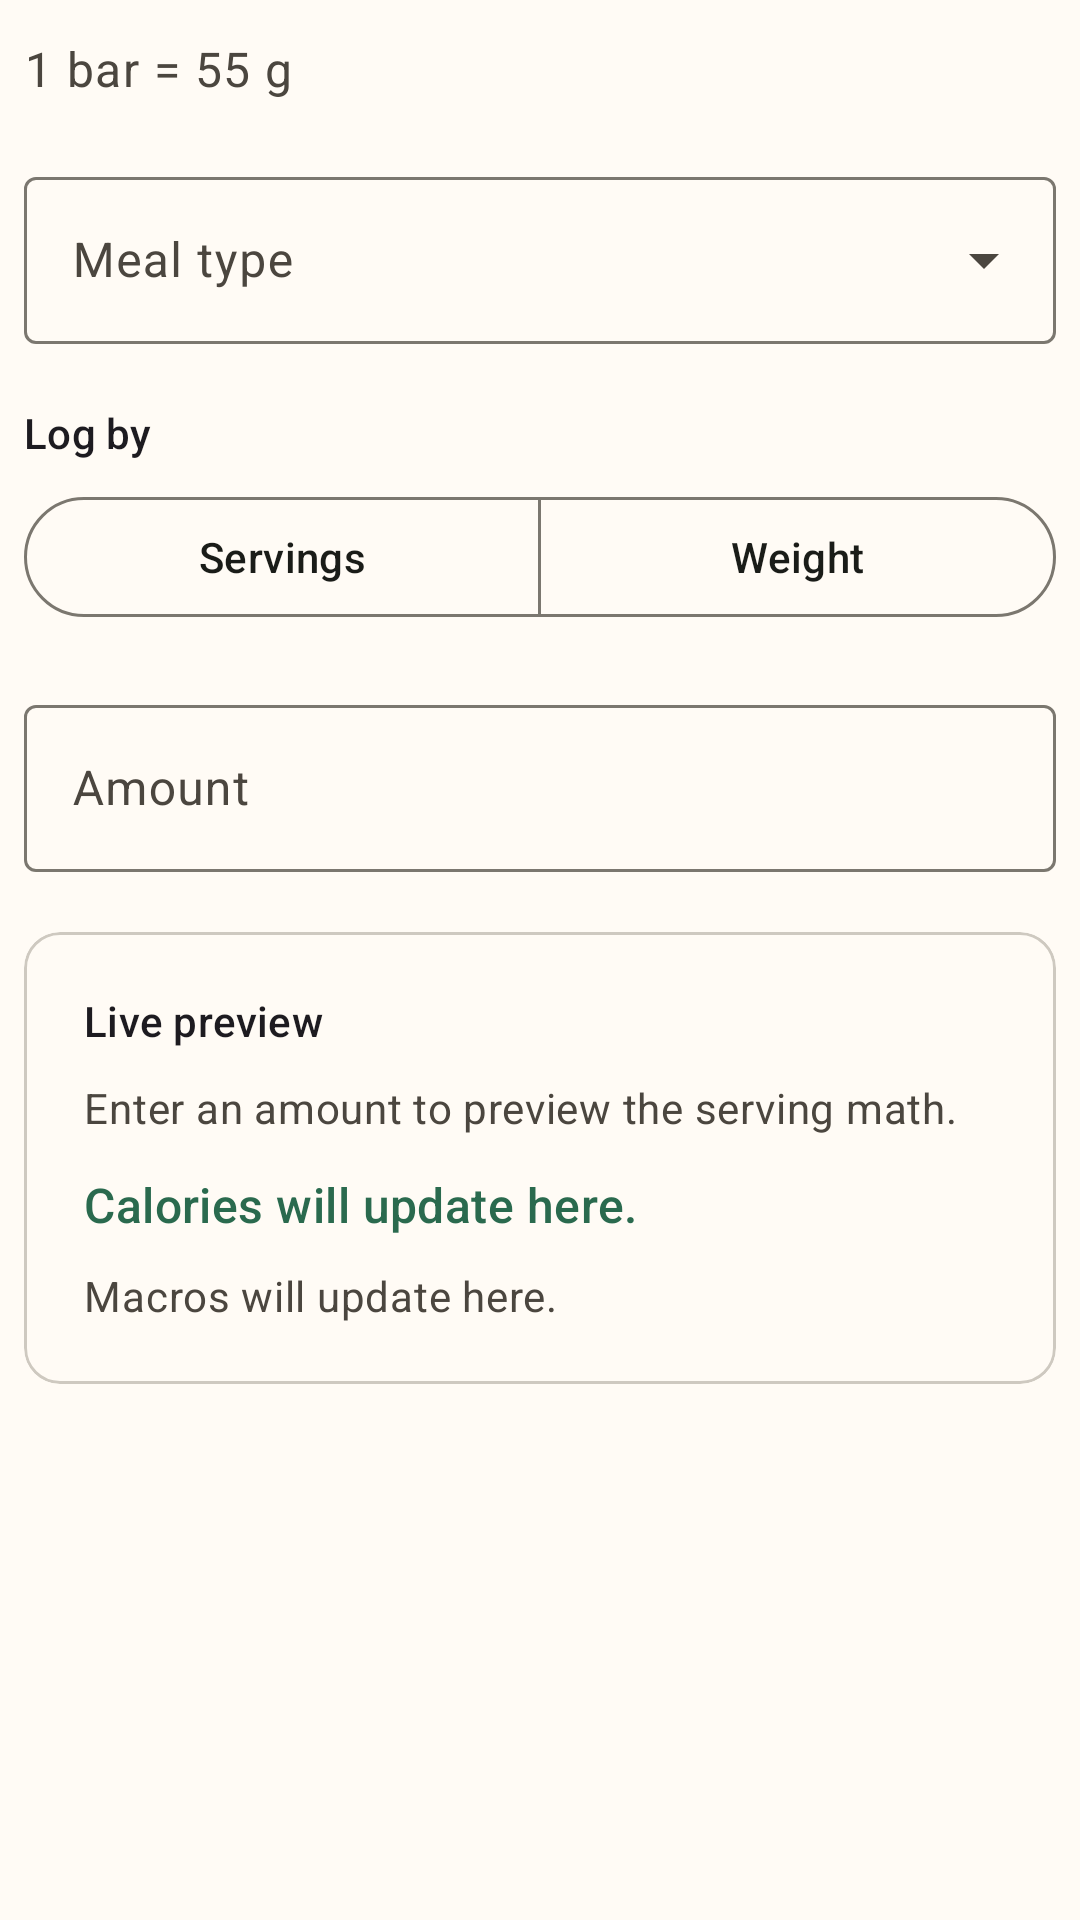

Write the Android layout XML for this screen, with the resource values it uses.
<!-- AndroidManifest.xml: application theme Theme.CalCount -->
<!-- res/layout/dialog_log_food.xml -->
<?xml version="1.0" encoding="utf-8"?>
<androidx.core.widget.NestedScrollView xmlns:android="http://schemas.android.com/apk/res/android"
    xmlns:app="http://schemas.android.com/apk/res-auto"
    android:layout_width="match_parent"
    android:layout_height="wrap_content"
    android:clipToPadding="false">

    <LinearLayout
        android:layout_width="match_parent"
        android:layout_height="wrap_content"
        android:orientation="vertical"
        android:paddingStart="8dp"
        android:paddingTop="12dp"
        android:paddingEnd="8dp"
        android:paddingBottom="12dp">

        <TextView
            android:id="@+id/serving_info"
            android:layout_width="match_parent"
            android:layout_height="wrap_content"
            android:text="1 bar = 55 g"
            android:textAppearance="?attr/textAppearanceBodyLarge"
            android:textColor="?attr/colorOnSurfaceVariant" />

        <com.google.android.material.textfield.TextInputLayout
            android:id="@+id/meal_type_layout"
            style="@style/Widget.Material3.TextInputLayout.OutlinedBox.ExposedDropdownMenu"
            android:layout_width="match_parent"
            android:layout_height="wrap_content"
            android:layout_marginTop="20dp"
            android:hint="Meal type">

            <com.google.android.material.textfield.MaterialAutoCompleteTextView
                android:id="@+id/meal_type_dropdown"
                android:layout_width="match_parent"
                android:layout_height="wrap_content"
                android:inputType="none" />
        </com.google.android.material.textfield.TextInputLayout>

        <TextView
            android:layout_width="wrap_content"
            android:layout_height="wrap_content"
            android:layout_marginTop="20dp"
            android:id="@+id/log_by_label"
            android:text="Log by"
            android:textAppearance="?attr/textAppearanceLabelLarge" />

        <com.google.android.material.button.MaterialButtonToggleGroup
            android:id="@+id/input_mode_group"
            android:layout_width="match_parent"
            android:layout_height="wrap_content"
            android:layout_marginTop="8dp"
            app:singleSelection="true"
            app:selectionRequired="true">

            <com.google.android.material.button.MaterialButton
                android:id="@+id/log_by_servings_button"
                style="?attr/materialButtonOutlinedStyle"
                android:layout_width="0dp"
                android:layout_height="wrap_content"
                android:layout_weight="1"
                android:text="Servings" />

            <com.google.android.material.button.MaterialButton
                android:id="@+id/log_by_weight_button"
                style="?attr/materialButtonOutlinedStyle"
                android:layout_width="0dp"
                android:layout_height="wrap_content"
                android:layout_weight="1"
                android:text="Weight" />

            <com.google.android.material.button.MaterialButton
                android:id="@+id/log_by_volume_button"
                style="?attr/materialButtonOutlinedStyle"
                android:layout_width="0dp"
                android:layout_height="wrap_content"
                android:layout_weight="1"
                android:text="Volume"
                android:visibility="gone" />
        </com.google.android.material.button.MaterialButtonToggleGroup>

        <com.google.android.material.textfield.TextInputLayout
            android:id="@+id/amount_layout"
            android:layout_width="match_parent"
            android:layout_height="wrap_content"
            android:layout_marginTop="20dp"
            android:hint="Amount">

            <com.google.android.material.textfield.TextInputEditText
                android:id="@+id/amount_edit_text"
                android:layout_width="match_parent"
                android:layout_height="wrap_content"
                android:imeOptions="actionDone"
                android:inputType="numberDecimal" />
        </com.google.android.material.textfield.TextInputLayout>

        <include android:id="@+id/nutrition_preview" layout="@layout/nutrition_preview" />

        <TextView
            android:id="@+id/log_error"
            android:layout_width="match_parent"
            android:layout_height="wrap_content"
            android:accessibilityLiveRegion="polite"
            android:textColor="?attr/colorError"
            android:visibility="gone" />
    </LinearLayout>
</androidx.core.widget.NestedScrollView>
<!-- res/layout/nutrition_preview.xml (included above) -->
<?xml version="1.0" encoding="utf-8"?>
<com.google.android.material.card.MaterialCardView xmlns:android="http://schemas.android.com/apk/res/android"
    android:layout_width="match_parent"
    android:layout_height="wrap_content"
    android:layout_marginTop="20dp">

    <LinearLayout
        android:layout_width="match_parent"
        android:layout_height="wrap_content"
        android:orientation="vertical"
        android:padding="20dp">

        <TextView
            android:layout_width="wrap_content"
            android:layout_height="wrap_content"
            android:id="@+id/preview_title"
            android:text="Live preview"
            android:textAppearance="?attr/textAppearanceTitleSmall" />


        <TextView
            android:id="@+id/preview_amount"
            android:layout_width="match_parent"
            android:layout_height="wrap_content"
            android:layout_marginTop="10dp"
            android:text="Enter an amount to preview the serving math."
            android:textAppearance="?attr/textAppearanceBodyMedium"
            android:textColor="?attr/colorOnSurfaceVariant" />

        <TextView
            android:id="@+id/preview_calories"
            android:layout_width="match_parent"
            android:layout_height="wrap_content"
            android:layout_marginTop="12dp"
            android:text="Calories will update here."
            android:textAppearance="?attr/textAppearanceTitleMedium"
            android:textColor="?attr/colorPrimary" />

        <TextView
            android:id="@+id/preview_secondary_calories"
            android:layout_width="match_parent"
            android:layout_height="wrap_content"
            android:layout_marginTop="4dp"
            android:text="Calories will update here."
            android:textAppearance="?attr/textAppearanceBodyMedium"
            android:textColor="?attr/colorOnSurfaceVariant"
            android:visibility="gone" />

        <TextView
            android:id="@+id/preview_macros"
            android:layout_width="match_parent"
            android:layout_height="wrap_content"
            android:layout_marginTop="10dp"
            android:text="Macros will update here."
            android:textAppearance="?attr/textAppearanceBodyMedium"
            android:textColor="?attr/colorOnSurfaceVariant" />
        <TextView
            android:id="@+id/preview_legend"
            android:layout_width="match_parent"
            android:layout_height="wrap_content"
            android:layout_marginTop="8dp"
            android:visibility="gone"
            android:textAppearance="?attr/textAppearanceBodySmall" />

    </LinearLayout>
</com.google.android.material.card.MaterialCardView>
<!-- resources referenced by this layout -->
<resources>
  <style name="Theme.CalCount" parent="Theme.Material3.DayNight.NoActionBar">
          <item name="colorPrimary">@color/color_primary</item>
          <item name="colorOnPrimary">@color/color_on_primary</item>
          <item name="colorPrimaryContainer">@color/color_primary_container</item>
          <item name="colorOnPrimaryContainer">@color/color_on_primary_container</item>
          <item name="colorSecondary">@color/color_secondary</item>
          <item name="colorOnSecondary">@color/color_on_secondary</item>
          <item name="colorSecondaryContainer">@color/color_secondary_container</item>
          <item name="colorOnSecondaryContainer">@color/color_on_secondary_container</item>
          <item name="colorSurface">@color/color_surface</item>
          <item name="colorOnSurface">@color/color_on_surface</item>
          <item name="colorSurfaceVariant">@color/color_surface_variant</item>
          <item name="colorOnSurfaceVariant">@color/color_on_surface_variant</item>
          <item name="colorOutline">@color/color_outline</item>
          <item name="colorOutlineVariant">@color/color_outline_variant</item>
          <item name="android:colorBackground">?attr/colorSurface</item>
          <item name="android:windowBackground">?attr/colorSurface</item>
          <item name="android:statusBarColor">@android:color/transparent</item>
          <item name="android:navigationBarColor">?attr/colorSurface</item>
          <item name="materialCardViewElevatedStyle">@style/Widget.CalCount.ElevatedCard</item>
      </style>
  <color name="color_primary">#2A6A4E</color>
  <color name="color_on_primary">#FFFFFFFF</color>
  <color name="color_primary_container">#CEEEDB</color>
  <color name="color_on_primary_container">#113724</color>
  <color name="color_secondary">#A75E2F</color>
  <color name="color_on_secondary">#FFFFFFFF</color>
  <color name="color_secondary_container">#F7DCCB</color>
  <color name="color_on_secondary_container">#46220A</color>
  <color name="color_surface">#FFFBF5</color>
  <color name="color_on_surface">#1A1C18</color>
  <color name="color_surface_variant">#E5E1D8</color>
  <color name="color_on_surface_variant">#4B463F</color>
  <color name="color_outline">#7B776F</color>
  <color name="color_outline_variant">#CEC9C0</color>
  <style name="Widget.CalCount.ElevatedCard" parent="Widget.Material3.CardView.Elevated">
          <item name="strokeColor">?attr/colorOutlineVariant</item>
          <item name="strokeWidth">1dp</item>
      </style>
</resources>
